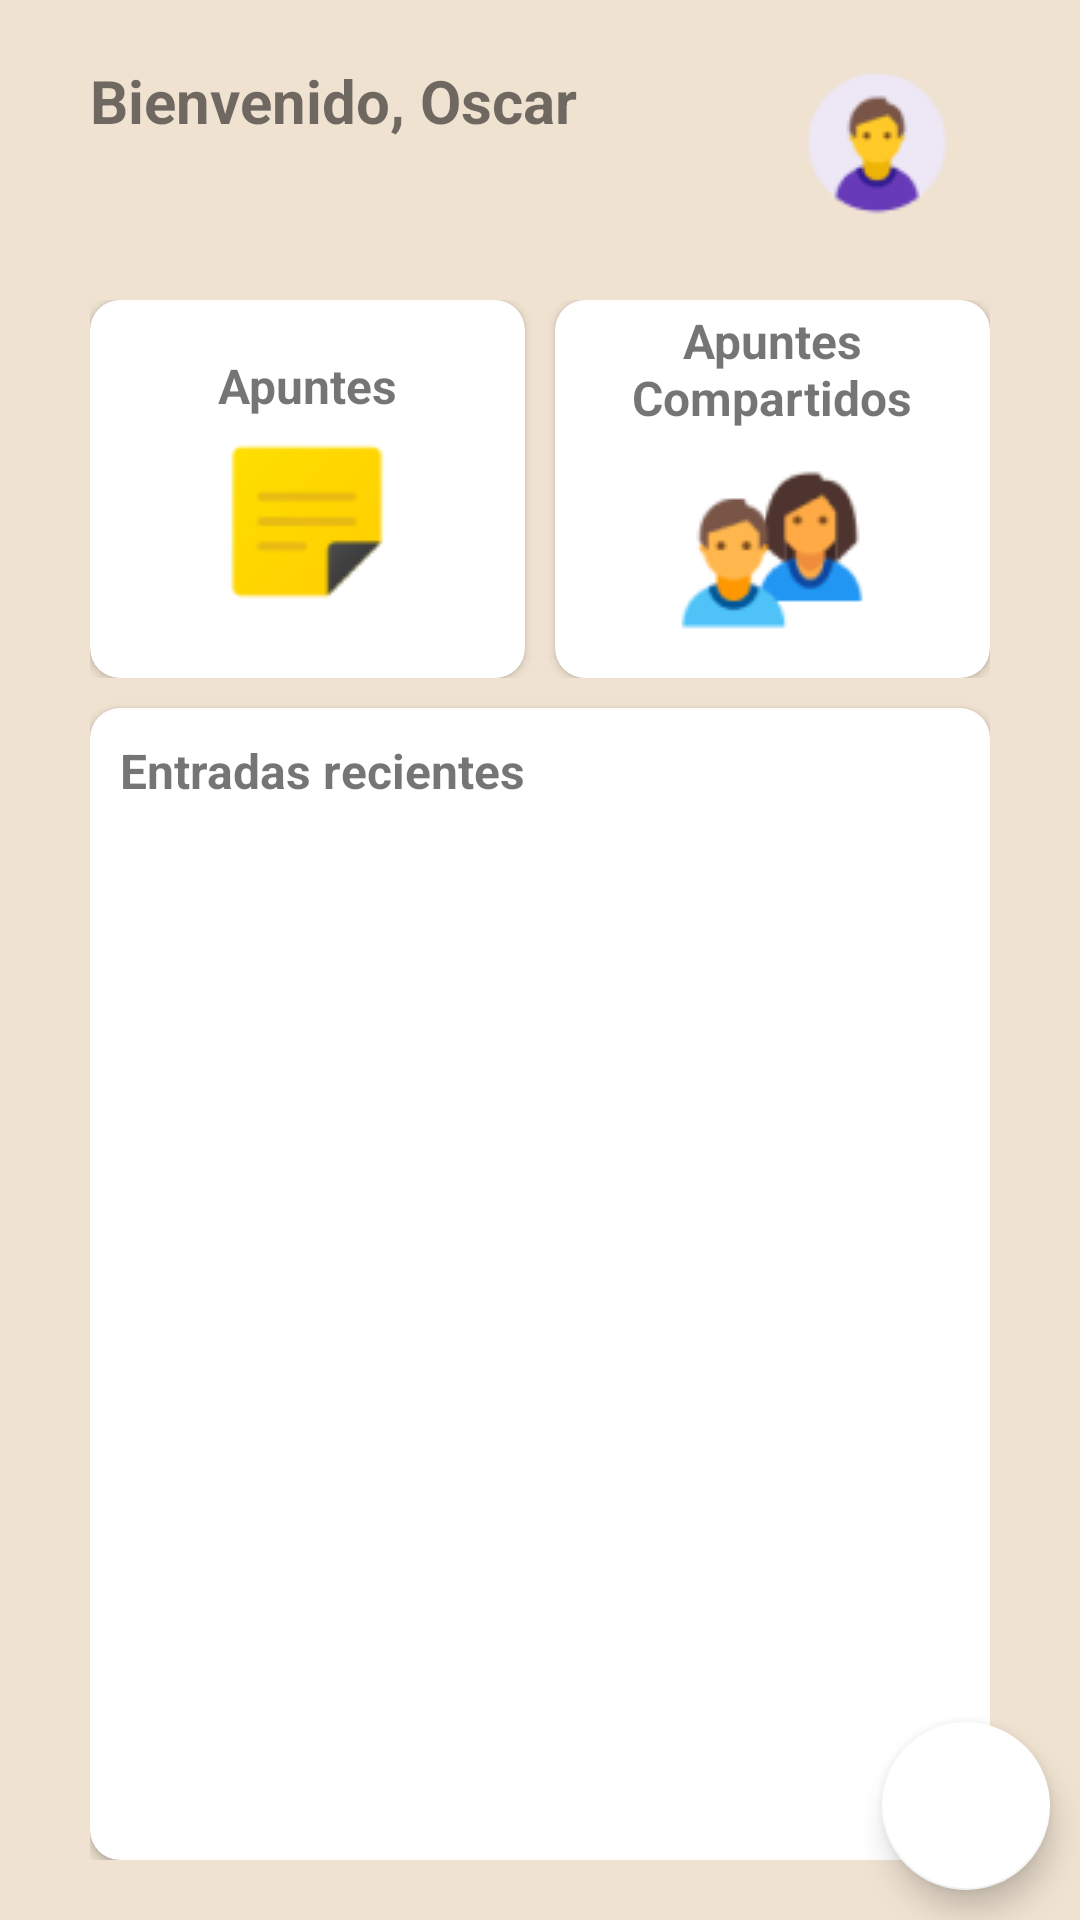

Write the Android layout XML for this screen, with the resource values it uses.
<!-- AndroidManifest.xml: application theme Theme.ApuntesFotograficos -->
<!-- res/layout/fragment_main.xml -->
<?xml version="1.0" encoding="utf-8"?>
<FrameLayout xmlns:android="http://schemas.android.com/apk/res/android"
    xmlns:app="http://schemas.android.com/apk/res-auto"
    xmlns:tools="http://schemas.android.com/tools"
    android:layout_width="match_parent"
    android:layout_height="match_parent"
    android:background="@color/bg_main"
    tools:context=".view.MainFragment">

    <LinearLayout
        android:orientation="vertical"
        android:layout_marginHorizontal="30dp"
        android:layout_marginVertical="20dp"
        android:layout_width="match_parent"
        android:layout_height="match_parent">

        <LinearLayout
            android:orientation="horizontal"
            android:layout_width="match_parent"
            android:layout_height="80dp">
            <TextView
                android:id="@+id/tv_main_title"
                style="@style/title_style"
                android:layout_weight="2"
                android:text="Bienvenido, Oscar"
                android:layout_width="wrap_content"
                android:layout_height="wrap_content"/>

            <ImageView
                android:id="@+id/btn_profile"
                android:layout_weight="0.1"
                android:layout_width="wrap_content"
                android:layout_height="wrap_content"
                android:src="@drawable/profile" />
        </LinearLayout>

        <LinearLayout
            android:orientation="horizontal"
            android:layout_width="match_parent"
            android:layout_height="wrap_content">
            <androidx.cardview.widget.CardView
                android:id="@+id/card_apuntes"
                android:layout_weight="1"
                app:cardCornerRadius="10dp"
                android:layout_width="129dp"
                android:layout_height="126dp">
                <LinearLayout
                    android:orientation="vertical"
                    android:gravity="center"
                    android:layout_width="match_parent"
                    android:layout_height="match_parent">
                    <TextView
                        style="@style/subtitle_style"
                        android:textStyle="bold"

                        android:text="@string/notes"
                        android:textAlignment="center"
                        android:layout_gravity="center"
                        android:layout_width="wrap_content"
                        android:layout_height="wrap_content"/>
                    <ImageView
                        android:src="@drawable/note"
                        android:layout_gravity="center"
                        android:layout_width="wrap_content"
                        android:layout_height="wrap_content"/>
                </LinearLayout>
            </androidx.cardview.widget.CardView>
            <Space
                android:layout_width="10dp"
                android:layout_height="wrap_content"/>
            <androidx.cardview.widget.CardView
                android:id="@+id/card_share_notes"
                android:layout_weight="1"
                app:cardCornerRadius="10dp"
                android:layout_width="129dp"
                android:layout_height="126dp">
                <LinearLayout
                    android:orientation="vertical"
                    android:gravity="center"
                    android:layout_width="match_parent"
                    android:layout_height="match_parent">
                    <TextView
                        style="@style/subtitle_style"
                        android:textStyle="bold"
                        android:text="@string/share_notes"
                        android:layout_gravity="center"
                        android:textAlignment="center"
                        android:layout_width="wrap_content"
                        android:layout_height="wrap_content"/>
                    <ImageView
                        android:src="@drawable/team"
                        android:layout_gravity="center"
                        android:layout_width="wrap_content"
                        android:layout_height="wrap_content"/>
                </LinearLayout>
            </androidx.cardview.widget.CardView>

        </LinearLayout>

        <Space
            android:layout_width="0dp"
            android:layout_height="10dp"/>
        <androidx.cardview.widget.CardView
            android:layout_weight="1"
            app:cardCornerRadius="10dp"
            android:layout_width="match_parent"
            android:layout_height="0dp">
            <LinearLayout
                android:orientation="vertical"
                android:layout_margin="10dp"
                android:layout_width="match_parent"
                android:layout_height="match_parent">
                <TextView
                    style="@style/subtitle_style"
                    android:textStyle="bold"
                    android:text="@string/last_notes"
                    android:layout_width="wrap_content"
                    android:layout_height="wrap_content"/>

                <androidx.recyclerview.widget.RecyclerView
                    android:id="@+id/rv_images"
                    android:layout_width="match_parent"
                    android:layout_height="wrap_content" />
            </LinearLayout>

        </androidx.cardview.widget.CardView>

    </LinearLayout>

    <com.google.android.material.floatingactionbutton.FloatingActionButton
        android:id="@+id/add_note"
        android:src="@drawable/ic_add_a_photo"
        app:backgroundTint="@color/white"
        android:layout_gravity="bottom|end"
        android:layout_margin="10dp"
        android:layout_width="wrap_content"
        android:layout_height="wrap_content"/>

</FrameLayout>
<!-- resources referenced by this layout -->
<resources>
  <color name="bg_main">#EFE2D1</color>
  <color name="white">#FFFFFFFF</color>
  <!-- drawable note: png bitmap (drawable, 1394 bytes) -->
  <!-- drawable profile: png bitmap (drawable, 2680 bytes) -->
  <!-- drawable team: png bitmap (drawable, 3891 bytes) -->
  <string name="last_notes">Entradas recientes</string>
  <string name="notes">Apuntes</string>
  <string name="share_notes">Apuntes Compartidos</string>
  <style name="subtitle_style">
          <item name="android:textSize">16sp</item>
          <item name="android:textStyle">normal</item>
      </style>
  <style name="title_style">
          <item name="android:textSize">20sp</item>
          <item name="android:textStyle">bold</item>
      </style>
  <style name="Theme.ApuntesFotograficos" parent="Theme.MaterialComponents.DayNight.NoActionBar">
          
          <item name="colorPrimary">@color/orage_m</item>
          <item name="colorPrimaryVariant">@color/orage_m</item>
          <item name="colorOnPrimary">@color/white</item>
          
          <item name="colorSecondary">@color/orage_m</item>
          <item name="colorSecondaryVariant">@color/orage_m</item>
          <item name="colorOnSecondary">@color/black</item>
          
          <item name="android:statusBarColor" tools:targetApi="l">?attr/colorPrimaryVariant</item>
          
      </style>
  <color name="orage_m">#DA614C</color>
  <color name="black">#FF000000</color>
</resources>
